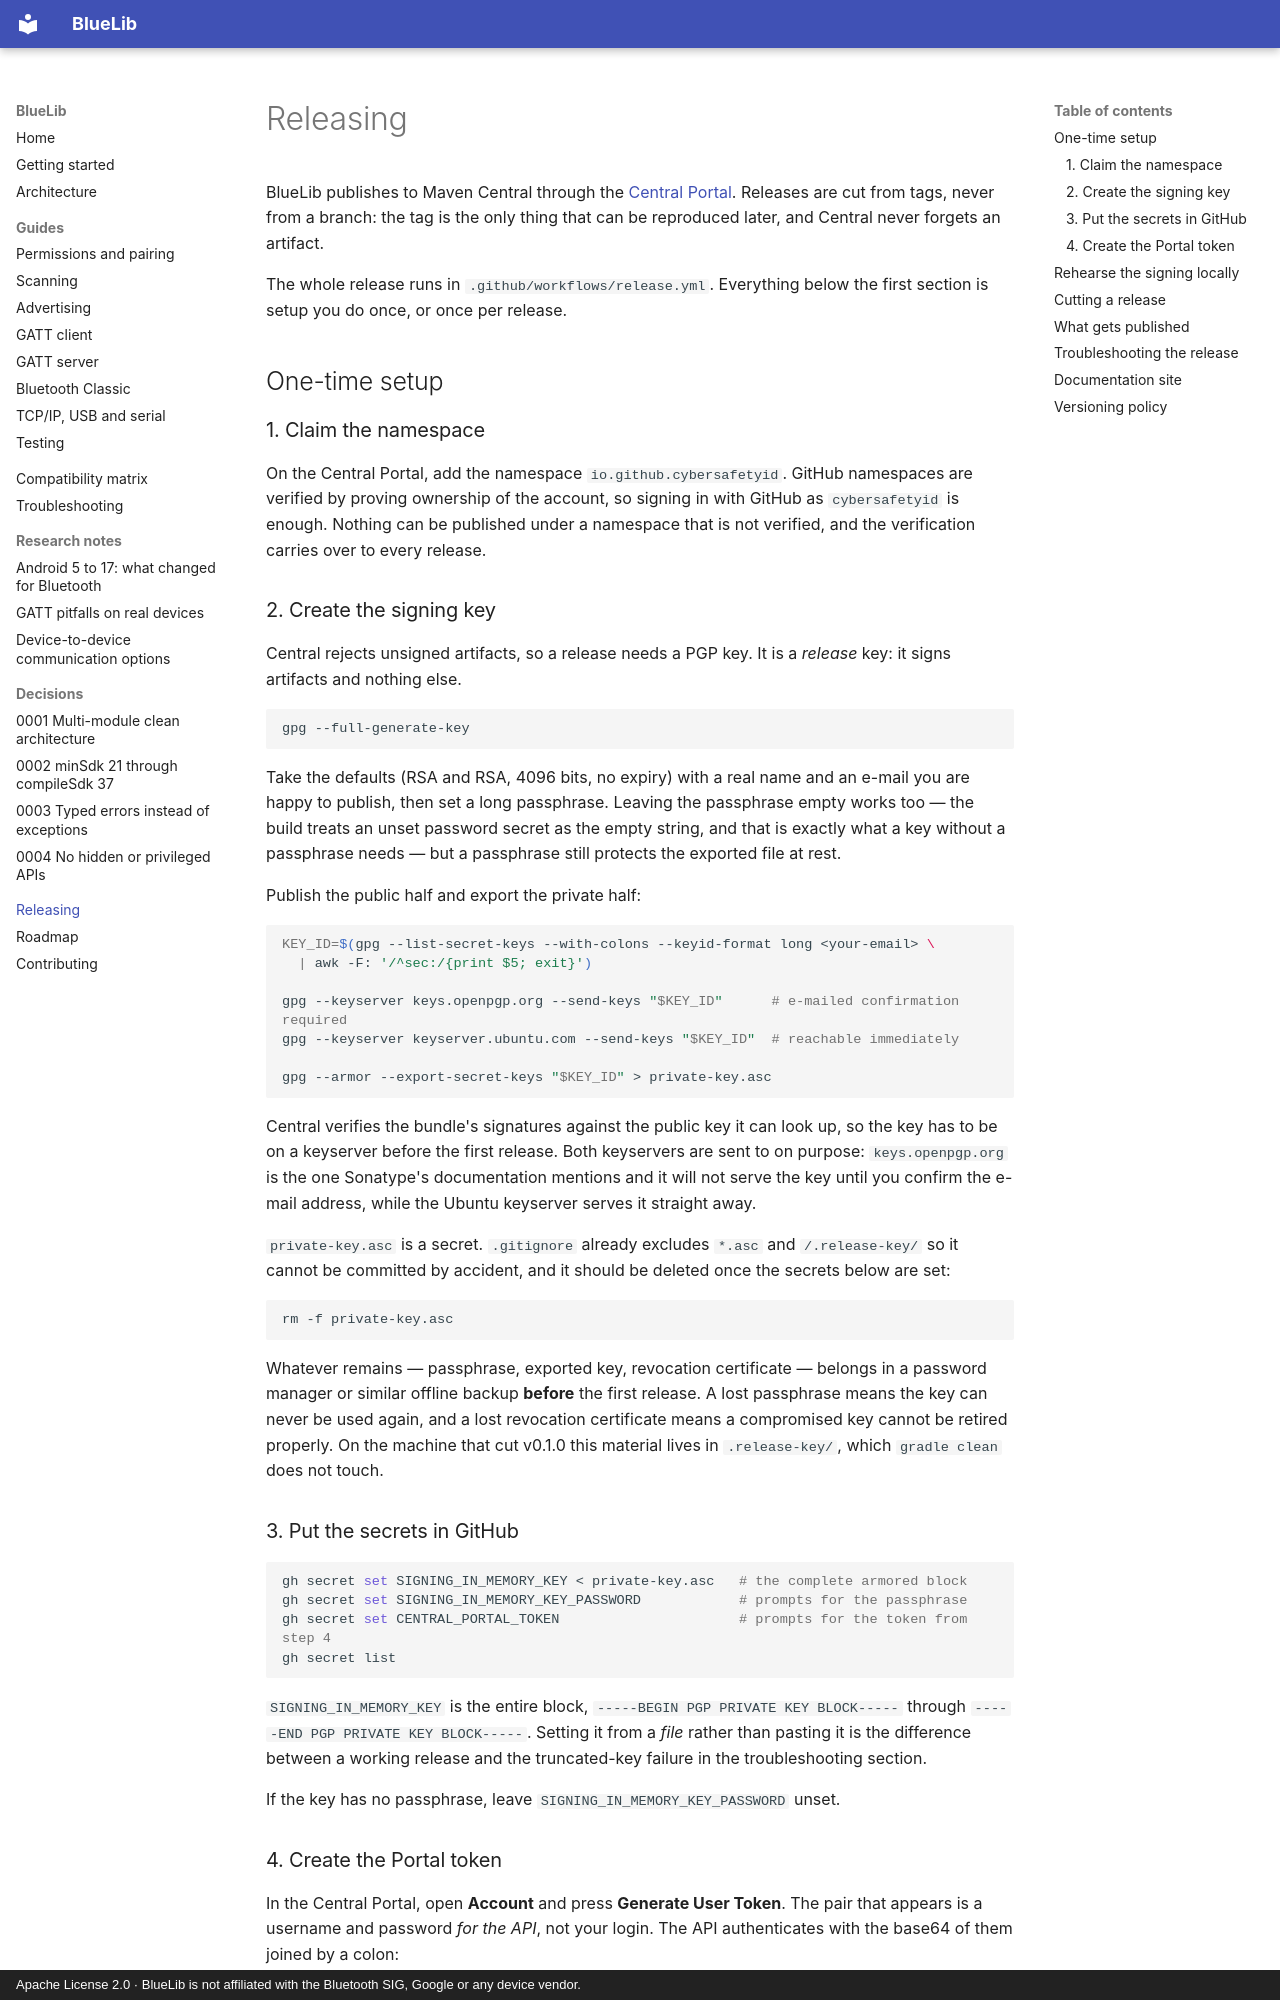

repository: cybersafetyid/BlueLib · page: releasing/index.html · generator: mkdocs · copyright: Apache License 2.0 · BlueLib is not affiliated with the Bluetooth SIG, Google or any device vendor.

# Releasing

BlueLib publishes to Maven Central through the [Central Portal](https://central.sonatype.com). Releases are
cut from tags, never from a branch: the tag is the only thing that can be reproduced later, and Central
never forgets an artifact.

The whole release runs in `.github/workflows/release.yml`. Everything below the first section is setup you
do once, or once per release.

## One-time setup

### 1. Claim the namespace

On the Central Portal, add the namespace `io.github.cybersafetyid`. GitHub namespaces are verified by
proving ownership of the account, so signing in with GitHub as `cybersafetyid` is enough. Nothing can be
published under a namespace that is not verified, and the verification carries over to every release.

### 2. Create the signing key

Central rejects unsigned artifacts, so a release needs a PGP key. It is a *release* key: it signs
artifacts and nothing else.

```bash
gpg --full-generate-key
```

Take the defaults (RSA and RSA, 4096 bits, no expiry) with a real name and an e-mail you are happy to
publish, then set a long passphrase. Leaving the passphrase empty works too — the build treats an unset
password secret as the empty string, and that is exactly what a key without a passphrase needs — but a
passphrase still protects the exported file at rest.

Publish the public half and export the private half:

```bash
KEY_ID=$(gpg --list-secret-keys --with-colons --keyid-format long <your-email> \
  | awk -F: '/^sec:/{print $5; exit}')

gpg --keyserver keys.openpgp.org --send-keys "$KEY_ID"      # e-mailed confirmation required
gpg --keyserver keyserver.ubuntu.com --send-keys "$KEY_ID"  # reachable immediately

gpg --armor --export-secret-keys "$KEY_ID" > private-key.asc
```

Central verifies the bundle's signatures against the public key it can look up, so the key has to be on a
keyserver before the first release. Both keyservers are sent to on purpose: `keys.openpgp.org` is the one
Sonatype's documentation mentions and it will not serve the key until you confirm the e-mail address,
while the Ubuntu keyserver serves it straight away.

`private-key.asc` is a secret. `.gitignore` already excludes `*.asc` and `/.release-key/` so it cannot be
committed by accident, and it should be deleted once the secrets below are set:

```bash
rm -f private-key.asc
```

Whatever remains — passphrase, exported key, revocation certificate — belongs in a password manager or
similar offline backup **before** the first release. A lost passphrase means the key can never be used
again, and a lost revocation certificate means a compromised key cannot be retired properly. On the
machine that cut v0.1.0 this material lives in `.release-key/`, which `gradle clean` does not touch.

### 3. Put the secrets in GitHub

```bash
gh secret set SIGNING_IN_MEMORY_KEY < private-key.asc   # the complete armored block
gh secret set SIGNING_IN_MEMORY_KEY_PASSWORD            # prompts for the passphrase
gh secret set CENTRAL_PORTAL_TOKEN                      # prompts for the token from step 4
gh secret list
```

`SIGNING_IN_MEMORY_KEY` is the entire block, `-----BEGIN PGP PRIVATE KEY BLOCK-----` through
`-----END PGP PRIVATE KEY BLOCK-----`. Setting it from a *file* rather than pasting it is the difference
between a working release and the truncated-key failure in the troubleshooting section.

If the key has no passphrase, leave `SIGNING_IN_MEMORY_KEY_PASSWORD` unset.
